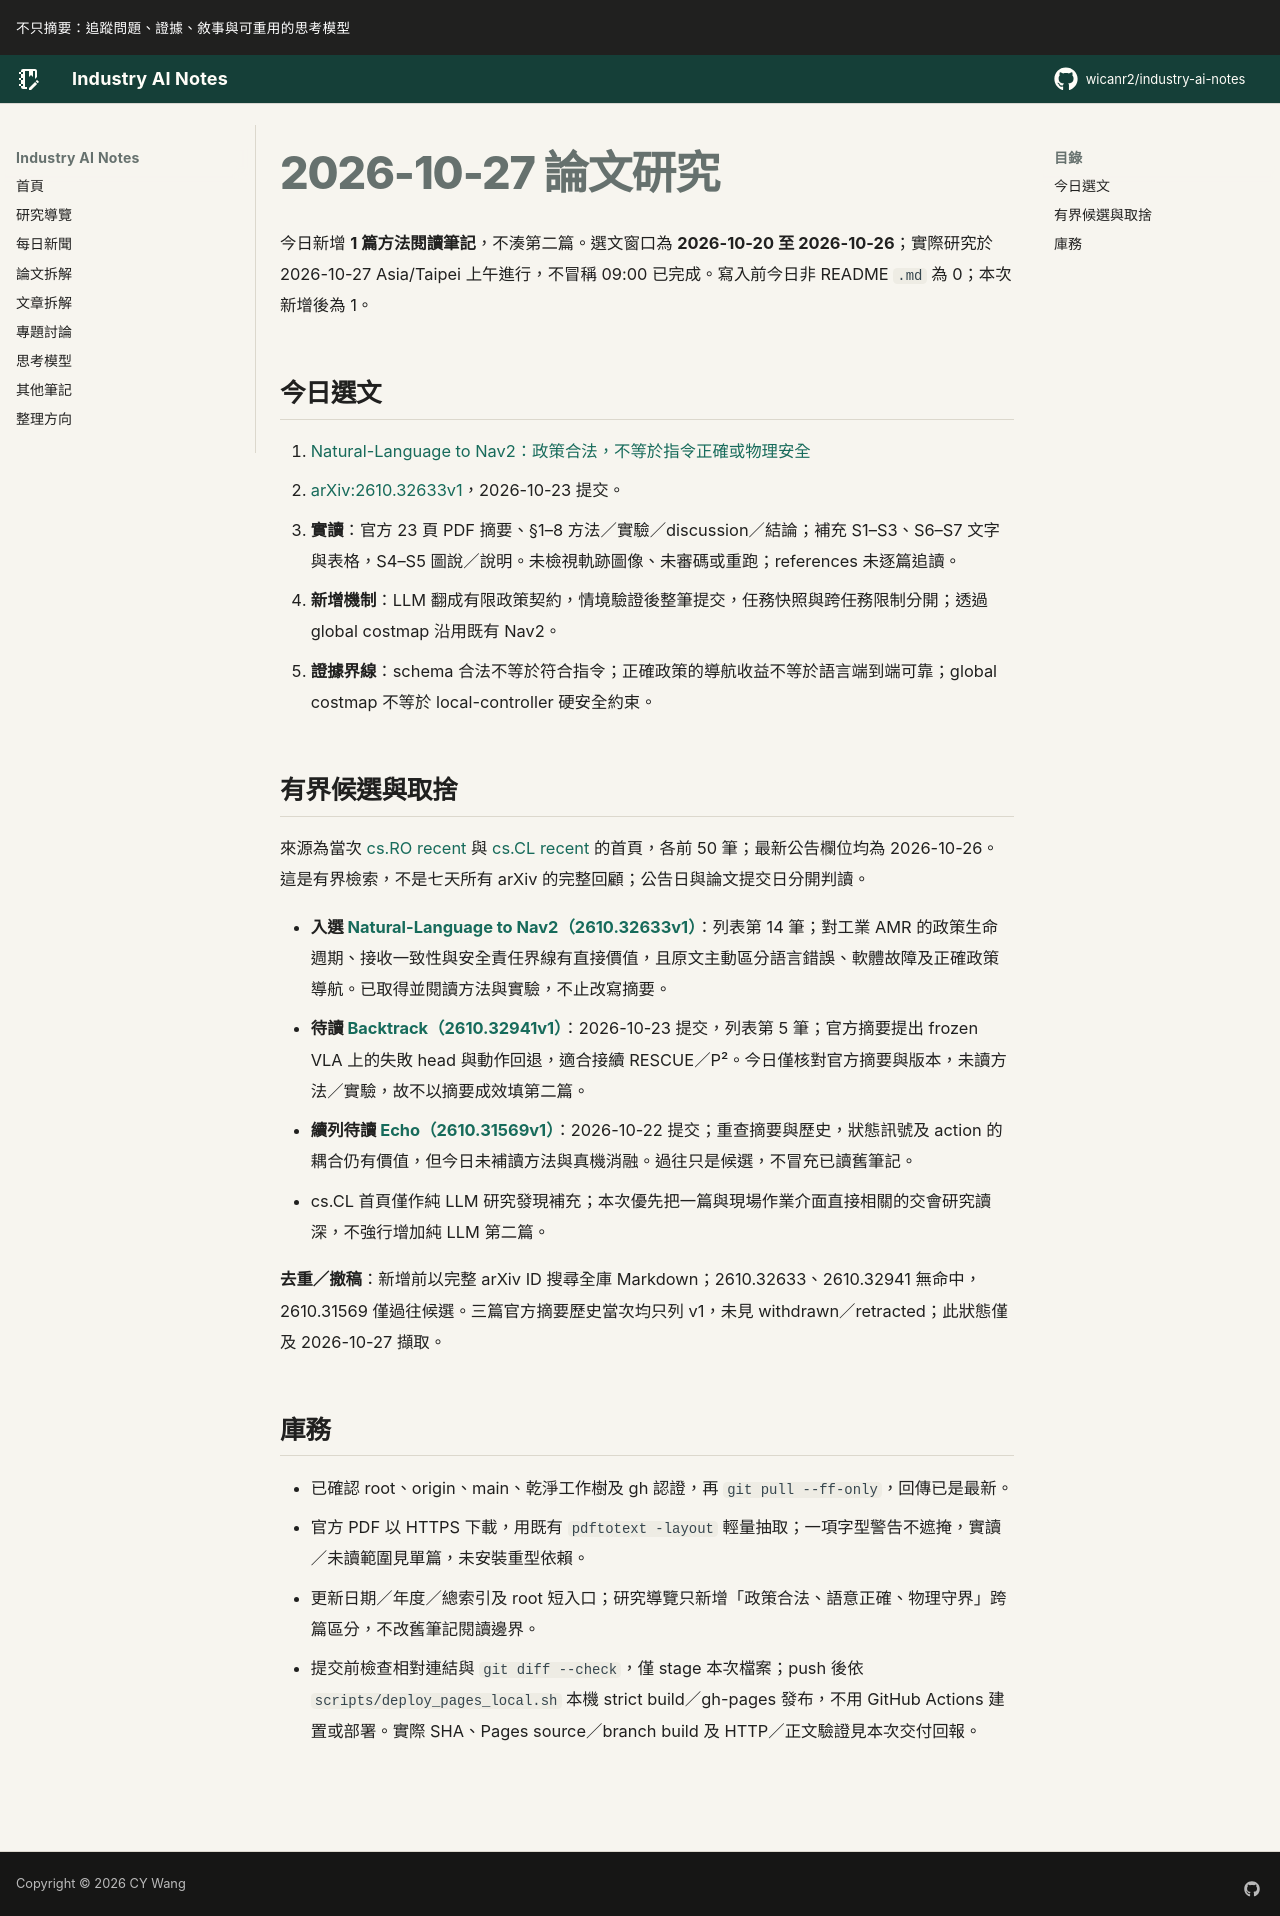

repository: wicanr2/industry-ai-notes · page: 論文拆解/2026/2026-10-27/index.html · generator: mkdocs

# 2026-10-27 論文研究

今日新增 **1 篇方法閱讀筆記**，不湊第二篇。選文窗口為 **2026-10-20 至 2026-10-26**；實際研究於 2026-10-27 Asia/Taipei 上午進行，不冒稱 09:00 已完成。寫入前今日非 README `.md` 為 0；本次新增後為 1。

## 今日選文

1. [Natural-Language to Nav2：政策合法，不等於指令正確或物理安全](./01-nav2-政策合法不等於指令正確或物理安全.md)
   - [arXiv:2610.32633v1](https://arxiv.org/abs/2610.32633v1)，2026-10-23 提交。
   - **實讀**：官方 23 頁 PDF 摘要、§1–8 方法／實驗／discussion／結論；補充 S1–S3、S6–S7 文字與表格，S4–S5 圖說／說明。未檢視軌跡圖像、未審碼或重跑；references 未逐篇追讀。
   - **新增機制**：LLM 翻成有限政策契約，情境驗證後整筆提交，任務快照與跨任務限制分開；透過 global costmap 沿用既有 Nav2。
   - **證據界線**：schema 合法不等於符合指令；正確政策的導航收益不等於語言端到端可靠；global costmap 不等於 local-controller 硬安全約束。

## 有界候選與取捨

來源為當次 [cs.RO recent](https://arxiv.org/list/cs.RO/recent) 與 [cs.CL recent](https://arxiv.org/list/cs.CL/recent) 的首頁，各前 50 筆；最新公告欄位均為 2026-10-26。這是有界檢索，不是七天所有 arXiv 的完整回顧；公告日與論文提交日分開判讀。

- **入選 [Natural-Language to Nav2（2610.32633v1）](https://arxiv.org/abs/2610.32633v1)**：列表第 14 筆；對工業 AMR 的政策生命週期、接收一致性與安全責任界線有直接價值，且原文主動區分語言錯誤、軟體故障及正確政策導航。已取得並閱讀方法與實驗，不止改寫摘要。
- **待讀 [Backtrack（2610.32941v1）](https://arxiv.org/abs/2610.32941v1)**：2026-10-23 提交，列表第 5 筆；官方摘要提出 frozen VLA 上的失敗 head 與動作回退，適合接續 RESCUE／P²。今日僅核對官方摘要與版本，未讀方法／實驗，故不以摘要成效填第二篇。
- **續列待讀 [Echo（2610.31569v1）](https://arxiv.org/abs/2610.31569v1)**：2026-10-22 提交；重查摘要與歷史，狀態訊號及 action 的耦合仍有價值，但今日未補讀方法與真機消融。過往只是候選，不冒充已讀舊筆記。
- cs.CL 首頁僅作純 LLM 研究發現補充；本次優先把一篇與現場作業介面直接相關的交會研究讀深，不強行增加純 LLM 第二篇。

**去重／撤稿**：新增前以完整 arXiv ID 搜尋全庫 Markdown；2610.32633、2610.32941 無命中，2610.31569 僅過往候選。三篇官方摘要歷史當次均只列 v1，未見 withdrawn／retracted；此狀態僅及 2026-10-27 擷取。

## 庫務

- 已確認 root、origin、main、乾淨工作樹及 gh 認證，再 `git pull --ff-only`，回傳已是最新。
- 官方 PDF 以 HTTPS 下載，用既有 `pdftotext -layout` 輕量抽取；一項字型警告不遮掩，實讀／未讀範圍見單篇，未安裝重型依賴。
- 更新日期／年度／總索引及 root 短入口；研究導覽只新增「政策合法、語意正確、物理守界」跨篇區分，不改舊筆記閱讀邊界。
- 提交前檢查相對連結與 `git diff --check`，僅 stage 本次檔案；push 後依 `scripts/deploy_pages_local.sh` 本機 strict build／gh-pages 發布，不用 GitHub Actions 建置或部署。實際 SHA、Pages source／branch build 及 HTTP／正文驗證見本次交付回報。
